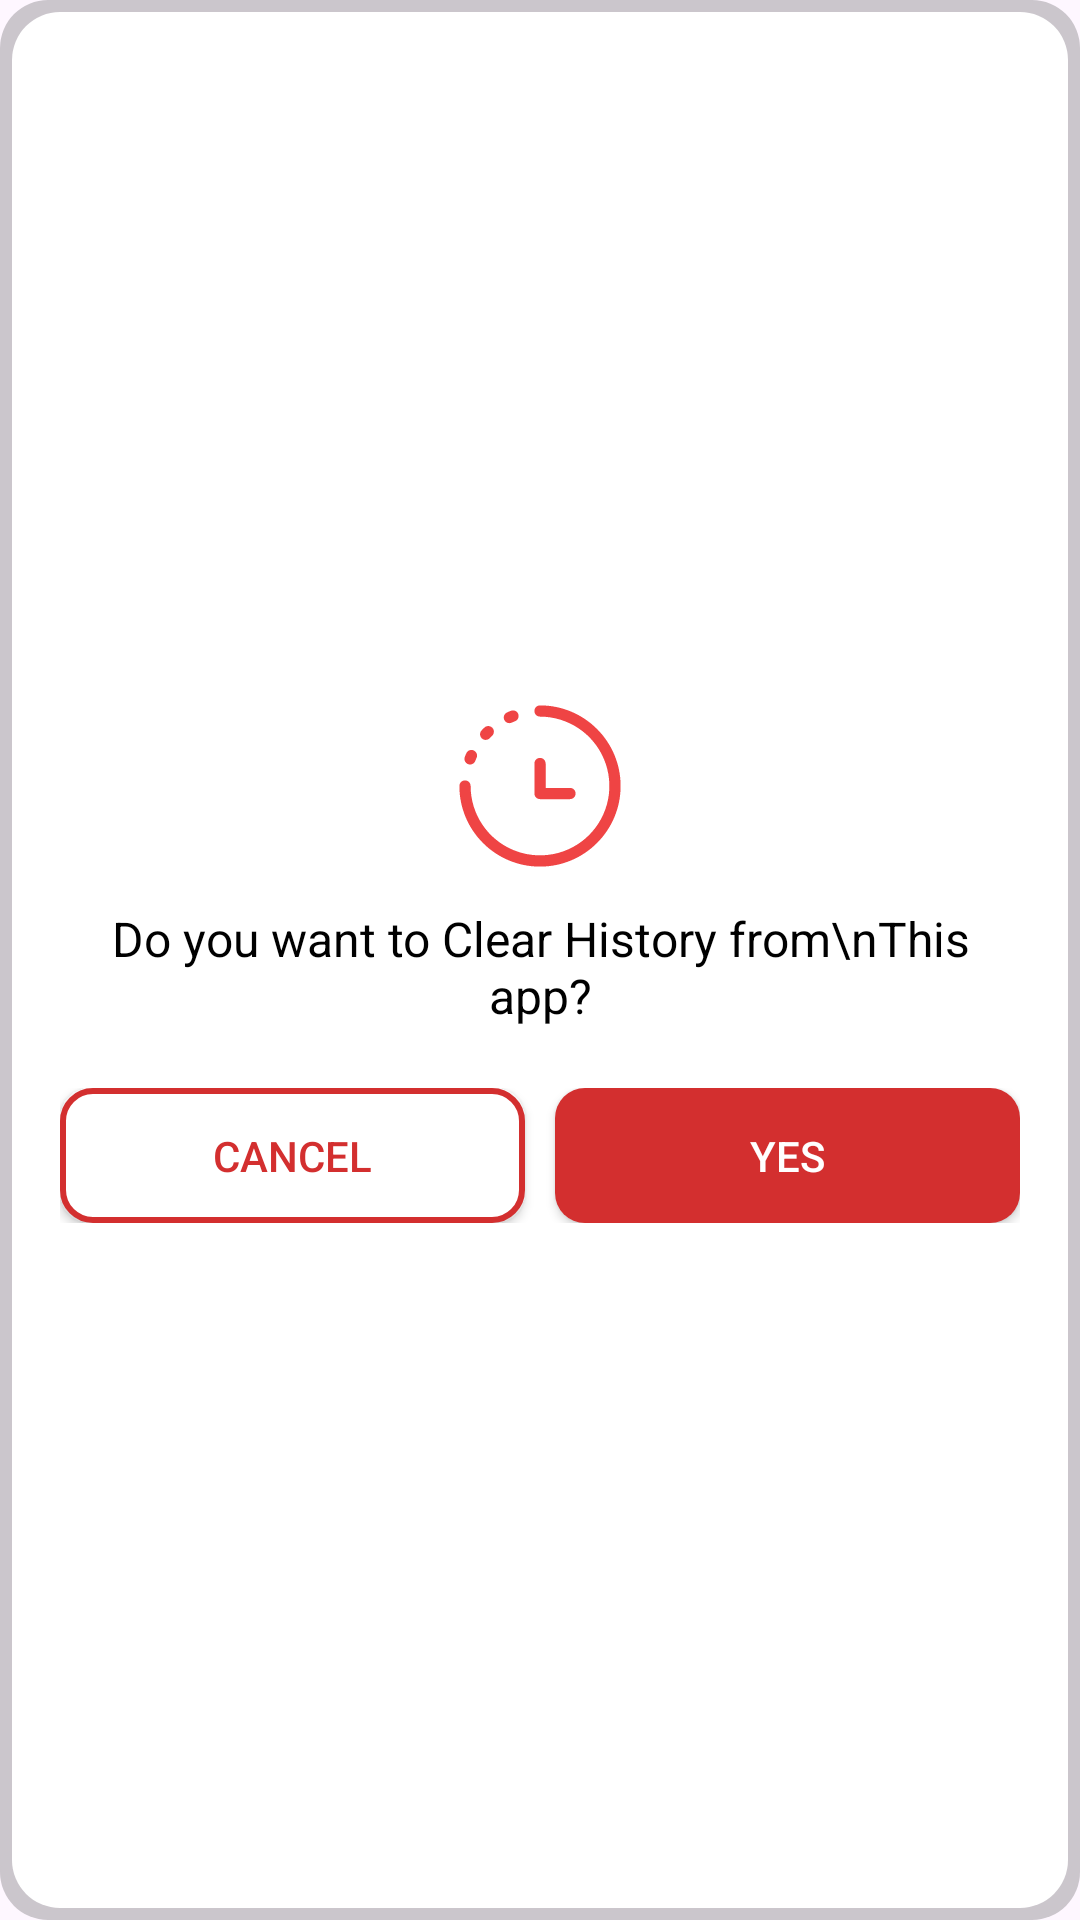

Produce the Android XML layout that renders to this screen, including the resource entries it uses.
<!-- AndroidManifest.xml: application theme Theme.SemuaBisa -->
<!-- res/layout/dialog_clear_history.xml -->
<?xml version="1.0" encoding="utf-8"?>
<LinearLayout xmlns:android="http://schemas.android.com/apk/res/android"
    android:orientation="vertical"
    android:padding="20dp"
    android:background="@drawable/dialog_bg"
    android:layout_width="match_parent"
    android:layout_height="wrap_content"
    android:gravity="center">

    
    <ImageView
        android:id="@+id/imgClearHistoryIcon"
        android:layout_width="60dp"
        android:layout_height="60dp"
        android:src="@drawable/solar_history_2_bold"
        android:layout_marginBottom="10dp"/>

    
    <TextView
        android:id="@+id/tvHistoryTitle"
        android:layout_width="wrap_content"
        android:layout_height="wrap_content"
        android:text="Do you want to Clear History from\nThis app?"
        android:textSize="16sp"
        android:textColor="#000000"
        android:gravity="center"
        android:layout_marginBottom="20dp" />

    
    <LinearLayout
        android:orientation="horizontal"
        android:layout_width="match_parent"
        android:layout_height="wrap_content"
        android:gravity="center"
        android:weightSum="2">

        <androidx.appcompat.widget.AppCompatButton
            android:id="@+id/btnCancel"
            android:layout_width="0dp"
            android:layout_height="45dp"
            android:layout_weight="1"
            android:text="Cancel"
            android:textColor="#D32F2F"
            android:background="@drawable/btn_cancel"

            android:layout_marginEnd="10dp"
            />

        <androidx.appcompat.widget.AppCompatButton
            android:id="@+id/btnYes"
            android:layout_width="0dp"
            android:layout_height="45dp"
            android:layout_weight="1"
            android:text="Yes"
            android:textColor="#FFFFFF"
            android:background="@drawable/btn_yes"
            />

    </LinearLayout>

</LinearLayout>
<!-- resources referenced by this layout -->
<resources>
  <!-- drawable btn_cancel (drawable) -->
  <?xml version="1.0" encoding="utf-8"?>
  <ripple xmlns:android="http://schemas.android.com/apk/res/android"
      android:color="#1AD32F2F">   
  
      <item>
          <shape android:shape="rectangle">
  
              
              <solid android:color="@android:color/white"/>
  
              
              <stroke
                  android:width="2dp"
                  android:color="#D32F2F"/>
  
              
              <corners android:radius="10dp"/>
  
          </shape>
      </item>
  
  </ripple>
  <!-- drawable btn_yes (drawable) -->
  <?xml version="1.0" encoding="utf-8"?>
  <ripple xmlns:android="http://schemas.android.com/apk/res/android"
      android:color="#33FFFFFF">   
  
      <item>
          <shape android:shape="rectangle">
  
              
              <solid android:color="#D32F2F"/>
  
              
              <corners android:radius="10dp"/>
  
          </shape>
      </item>
  
  </ripple>
  <!-- drawable dialog_bg (drawable) -->
  <?xml version="1.0" encoding="utf-8"?>
  <layer-list xmlns:android="http://schemas.android.com/apk/res/android">
  
      
      <item>
          <shape android:shape="rectangle">
              <solid android:color="#33000000" /> 
              <corners android:radius="16dp" />
              <padding
                  android:left="4dp"
                  android:top="4dp"
                  android:right="4dp"
                  android:bottom="4dp" />
          </shape>
      </item>
  
      
      <item
          android:left="0dp"
          android:top="0dp"
          android:right="0dp"
          android:bottom="0dp">
  
          <shape android:shape="rectangle">
              <solid android:color="@android:color/white" />
              <corners android:radius="16dp" />
          </shape>
      </item>
  
  </layer-list>
  <!-- drawable solar_history_2_bold: vector/xml drawable (drawable, 3008 chars, omitted) -->
  <style name="Theme.SemuaBisa" parent="Base.Theme.SemuaBisa" />
  <style name="Base.Theme.SemuaBisa" parent="Theme.Material3.DayNight.NoActionBar">
          
          
      </style>
</resources>
